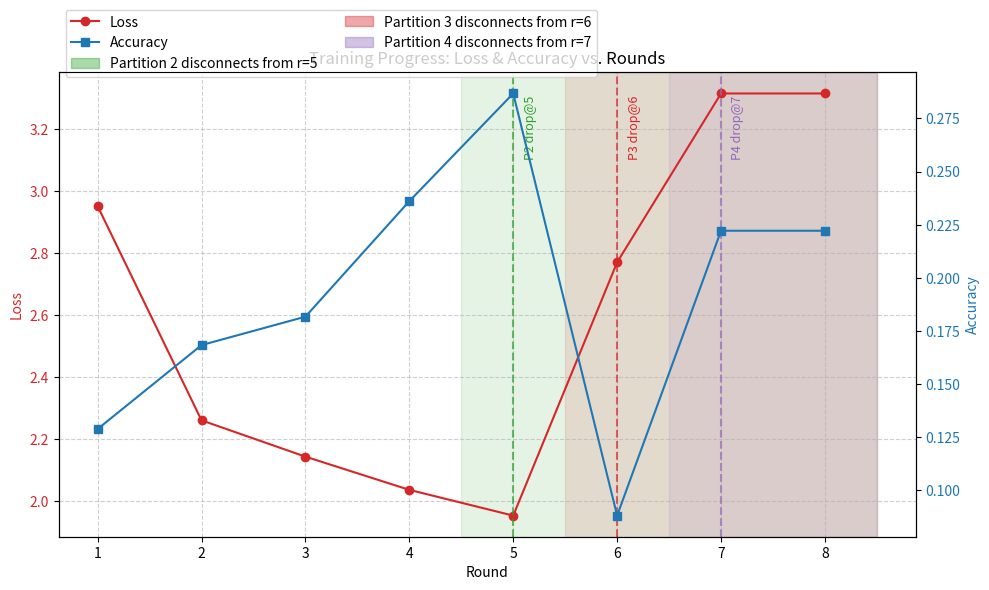

Write the Python code that produced this figure.
import re
import matplotlib.pyplot as plt
import matplotlib.patches as mpatches

log_text = """

INFO :      aggregate_evaluate: received 0 results and 10 failures
INFO :      
INFO :      [SUMMARY]
INFO :      Run finished 10 round(s) in 992.91s
INFO :          History (loss, distributed):
INFO :                  round 1: 2.951601439142499
INFO :                  round 2: 2.260929415559258
INFO :                  round 3: 2.1438362406289517
INFO :                  round 4: 2.036771946844901
INFO :                  round 5: 1.9537265063968063
INFO :                  round 6: 2.7703895395966622
INFO :                  round 7: 3.314770360325658
INFO :                  round 8: 3.314770360325658
INFO :          History (metrics, distributed, evaluate):
INFO :          {'accuracy': [(1, 0.12889879057924888),
INFO :                        (2, 0.16836409929980903),
INFO :                        (3, 0.1817313812858052),
INFO :                        (4, 0.23604922554636112),
INFO :                        (5, 0.2867017774851876),
INFO :                        (6, 0.08817498291182502),
INFO :                        (7, 0.22213967310549776),
INFO :                        (8, 0.22213967310549776)]}
INFO :      
"""

loss_pattern = re.compile(r"round (\d+): ([0-9.]+)")
rounds_loss = [(int(r), float(l)) for r, l in loss_pattern.findall(log_text)]
rounds_loss.sort(key=lambda x: x[0])
rounds = [r for r, _ in rounds_loss]
losses = [l for _, l in rounds_loss]

acc_pattern = re.compile(r"\((\d+),\s*([0-9.]+)\)")
acc_data = [(int(r), float(a)) for r, a in acc_pattern.findall(log_text.split("accuracy")[1])]
acc_data.sort(key=lambda x: x[0])
accuracies = [a for _, a in acc_data]

# ---- ShouldNodeDisconnect logic (copied from client_app.py) ----
def ShouldNodeDisconnect(partition_id, current_round):
    if (partition_id < 2):
        return False
    # For node n, partition_id is n-1
    # start_disconnect = 5, 6, 7 for partition_ids 2, 3, 4
    start_disconnect = (partition_id + 3)
    end_disconnect = 31

    return start_disconnect <= current_round < end_disconnect


fig, ax1 = plt.subplots(figsize=(10,6))

color_loss = 'tab:red'
color_acc = 'tab:blue'

ax1.set_title("Training Progress: Loss & Accuracy vs. Rounds")
ax1.set_xlabel("Round")
ax1.set_ylabel("Loss", color=color_loss)
ax1.plot(rounds, losses, marker='o', color=color_loss, label="Loss")
ax1.tick_params(axis='y', labelcolor=color_loss)
ax1.grid(True, which='both', linestyle='--', alpha=0.6)

ax2 = ax1.twinx()  # second y-axis for accuracy
ax2.set_ylabel("Accuracy", color=color_acc)
ax2.plot(rounds, accuracies, marker='s', color=color_acc, label="Accuracy")
ax2.tick_params(axis='y', labelcolor=color_acc)

num_partitions = 5
cmap = plt.get_cmap('tab10')
patches = []

ymin, ymax = ax1.get_ylim()
# Expand vertical span slightly beyond plotted round ticks
x_min = min(rounds) - 0.5
x_max = max(rounds) + 0.5

for pid in range(num_partitions):
    # Find rounds in our plotted range where this partition is considered disconnected
    disconnected_rounds = [r for r in rounds if ShouldNodeDisconnect(pid, r)]
    if not disconnected_rounds:
        continue
    start = min(disconnected_rounds) - 0.5
    end = max(disconnected_rounds) + 0.5
    color = cmap(pid % 10)
    ax1.axvspan(start, end, color=color, alpha=0.12)
    # Mark first disconnect with a dashed vertical line and label
    first_disconnect = min(disconnected_rounds)
    ax1.axvline(first_disconnect, color=color, linestyle='--', alpha=0.7)
    ax1.text(first_disconnect + 0.1, ymax - 0.05*(ymax-ymin), f"P{pid} drop@{first_disconnect}", color=color, fontsize=9, rotation=90, va='top')
    patches.append(mpatches.Patch(color=color, alpha=0.4, label=f"Partition {pid} disconnects from r={min(disconnected_rounds)}"))

lines_labels = [ax.get_legend_handles_labels() for ax in [ax1, ax2]]
lines = sum([ll[0] for ll in lines_labels], [])
labels = sum([ll[1] for ll in lines_labels], [])
# add partition patches to legend
lines += patches
labels += [p.get_label() for p in patches]

ax1.legend(lines, labels, loc='upper left', bbox_to_anchor=(0,1.15), ncol=2)

fig.tight_layout()
plt.show()

# saving plot
fig.savefig("training_progress.png")
